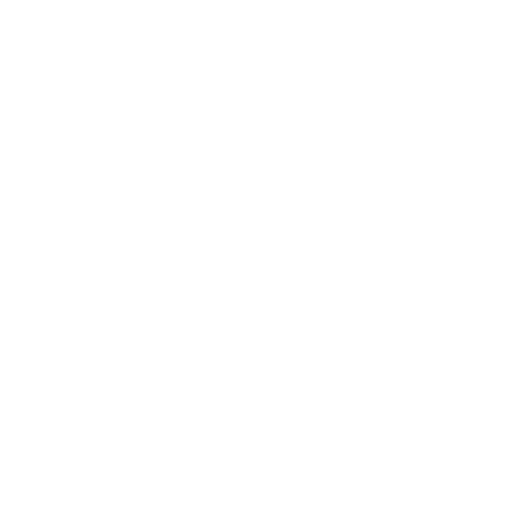
t = 0.00 s
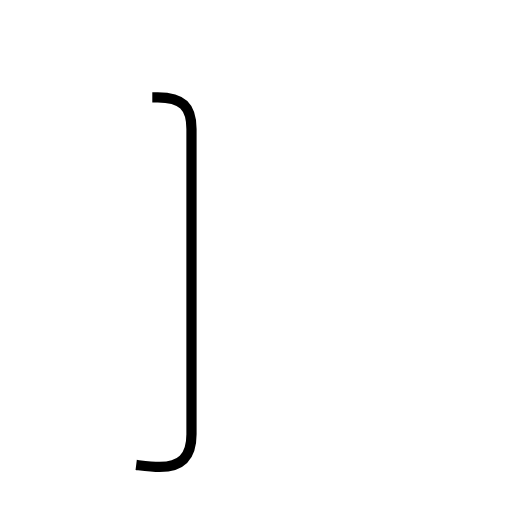
t = 1.29 s
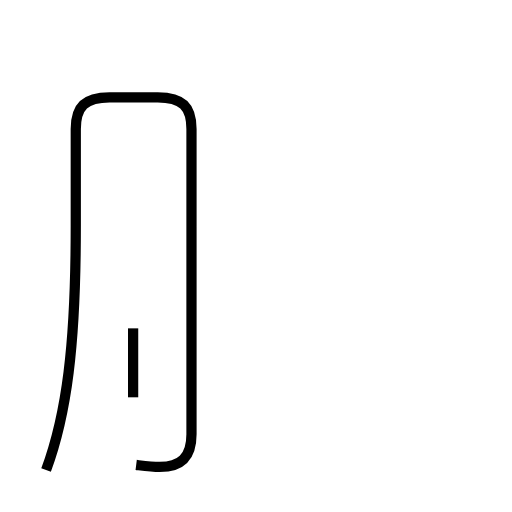
t = 2.79 s
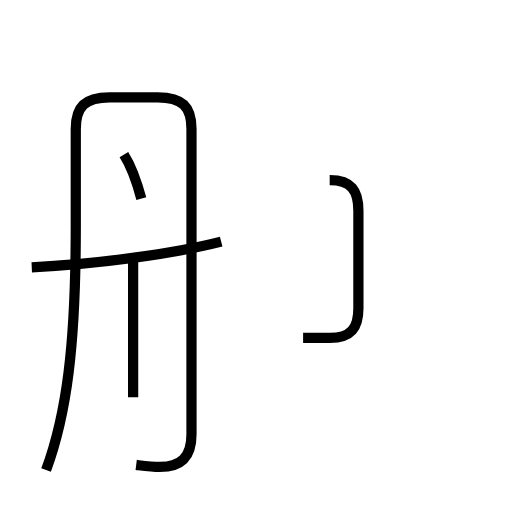
t = 4.33 s
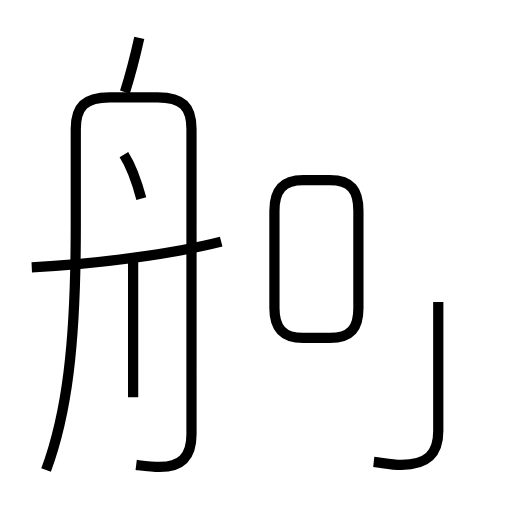
t = 5.77 s
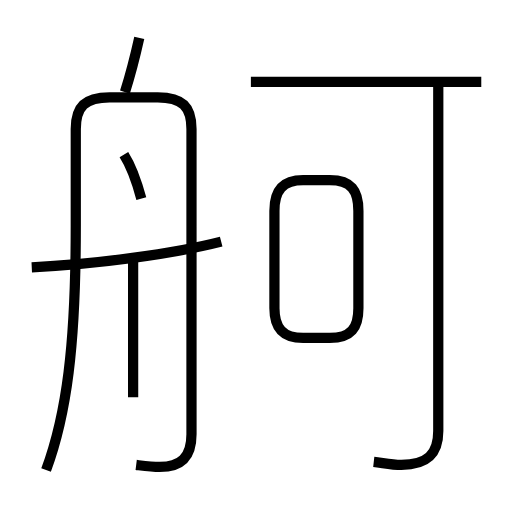
t = 7.08 s

The animated SVG that drew these frames (rendered in a browser with its animation timeline set to each time). Animation: 8 SMIL elements (animate=8); one cycle of 7.08 s.

<?xml version='1.0' encoding='utf-8'?>
<svg viewBox="0.0 -6.0 50.0 50.0" version="1.1" xmlns="http://www.w3.org/2000/svg"><rect x="-1000" y="-1000" width="2000" height="2000" stroke="white" fill="white" /><g style="fill:none;stroke:#000000;stroke-width:1"><path d="M 13.3 1.4 C 14.1 1.5 14.8 1.6 15.6 1.6 C 17.6 1.6 18.7 0.7 18.7 -1.6 L 18.7 -31.4 C 18.7 -33.6 17.8 -34.5 15.4 -34.5 L 10.7 -34.5 C 8.3 -34.5 7.4 -33.6 7.4 -31.4 L 7.4 -21.9 C 7.4 -10.2 6.5 -3.5 4.5 1.9 " transform="translate(0.0 38.0)" stroke-dasharray="86.09864532559017" stroke-dashoffset="86.09864532559017"><animate attributeName="stroke-dashoffset" from="86.09864532559017" to="0" dur="2.582959359767705s" begin="0s" fill="freeze" /></path><path d="M 13.0 -5.2 L 13.0 -18.7 " transform="translate(0.0 38.0)" stroke-dasharray="13.5" stroke-dashoffset="13.5"><animate attributeName="stroke-dashoffset" from="13.5" to="0" dur="0.40499999999999997s" begin="2.582959359767705s" fill="freeze" /></path><path d="M 3.1 -17.9 C 9.4 -18.2 16.9 -19.2 21.6 -20.4 " transform="translate(0.0 38.0)" stroke-dasharray="18.694143164136175" stroke-dashoffset="18.694143164136175"><animate attributeName="stroke-dashoffset" from="18.694143164136175" to="0" dur="0.5608242949240853s" begin="2.987959359767705s" fill="freeze" /></path><path d="M 13.8 -24.6 C 13.4 -26.1 12.8 -27.8 12.1 -28.9 " transform="translate(0.0 38.0)" stroke-dasharray="4.639527247025302" stroke-dashoffset="4.639527247025302"><animate attributeName="stroke-dashoffset" from="4.639527247025302" to="0" dur="0.13918581741075906s" begin="3.5487836546917904s" fill="freeze" /></path><path d="M 29.6 -11.0 L 32.2 -11.0 C 34.3 -11.0 35.0 -12.0 35.0 -13.9 L 35.0 -23.4 C 35.0 -25.4 34.3 -26.4 32.2 -26.4 L 29.6 -26.4 C 27.6 -26.4 26.8 -25.4 26.8 -23.4 L 26.8 -13.9 C 26.8 -12.0 27.6 -11.0 29.6 -11.0 Z " transform="translate(0.0 38.0)" stroke-dasharray="43.03875362608252" stroke-dashoffset="43.03875362608252"><animate attributeName="stroke-dashoffset" from="43.03875362608252" to="0" dur="1.2911626087824755s" begin="3.6879694721025493s" fill="freeze" /></path><path d="M 12.2 -35.0 C 12.8 -36.9 13.2 -38.5 13.6 -40.3 " transform="translate(0.0 38.0)" stroke-dasharray="5.483691711858415" stroke-dashoffset="5.483691711858415"><animate attributeName="stroke-dashoffset" from="5.483691711858415" to="0" dur="0.16451075135575244s" begin="4.979132080885025s" fill="freeze" /></path><path d="M 36.5 1.1 C 37.4 1.2 38.2 1.4 39.2 1.4 C 41.7 1.4 42.8 0.4 42.8 -1.9 L 42.8 -35.5 " transform="translate(0.0 38.0)" stroke-dasharray="41.96972043021467" stroke-dashoffset="41.96972043021467"><animate attributeName="stroke-dashoffset" from="41.96972043021467" to="0" dur="1.25909161290644s" begin="5.1436428322407775s" fill="freeze" /></path><path d="M 47.0 -36.0 L 24.5 -36.0" transform="translate(0.0 38.0)" stroke-dasharray="22.5" stroke-dashoffset="22.5"><animate attributeName="stroke-dashoffset" from="22.5" to="0" dur="0.6749999999999999s" begin="6.4027344451472175s" fill="freeze" /></path></g></svg>
